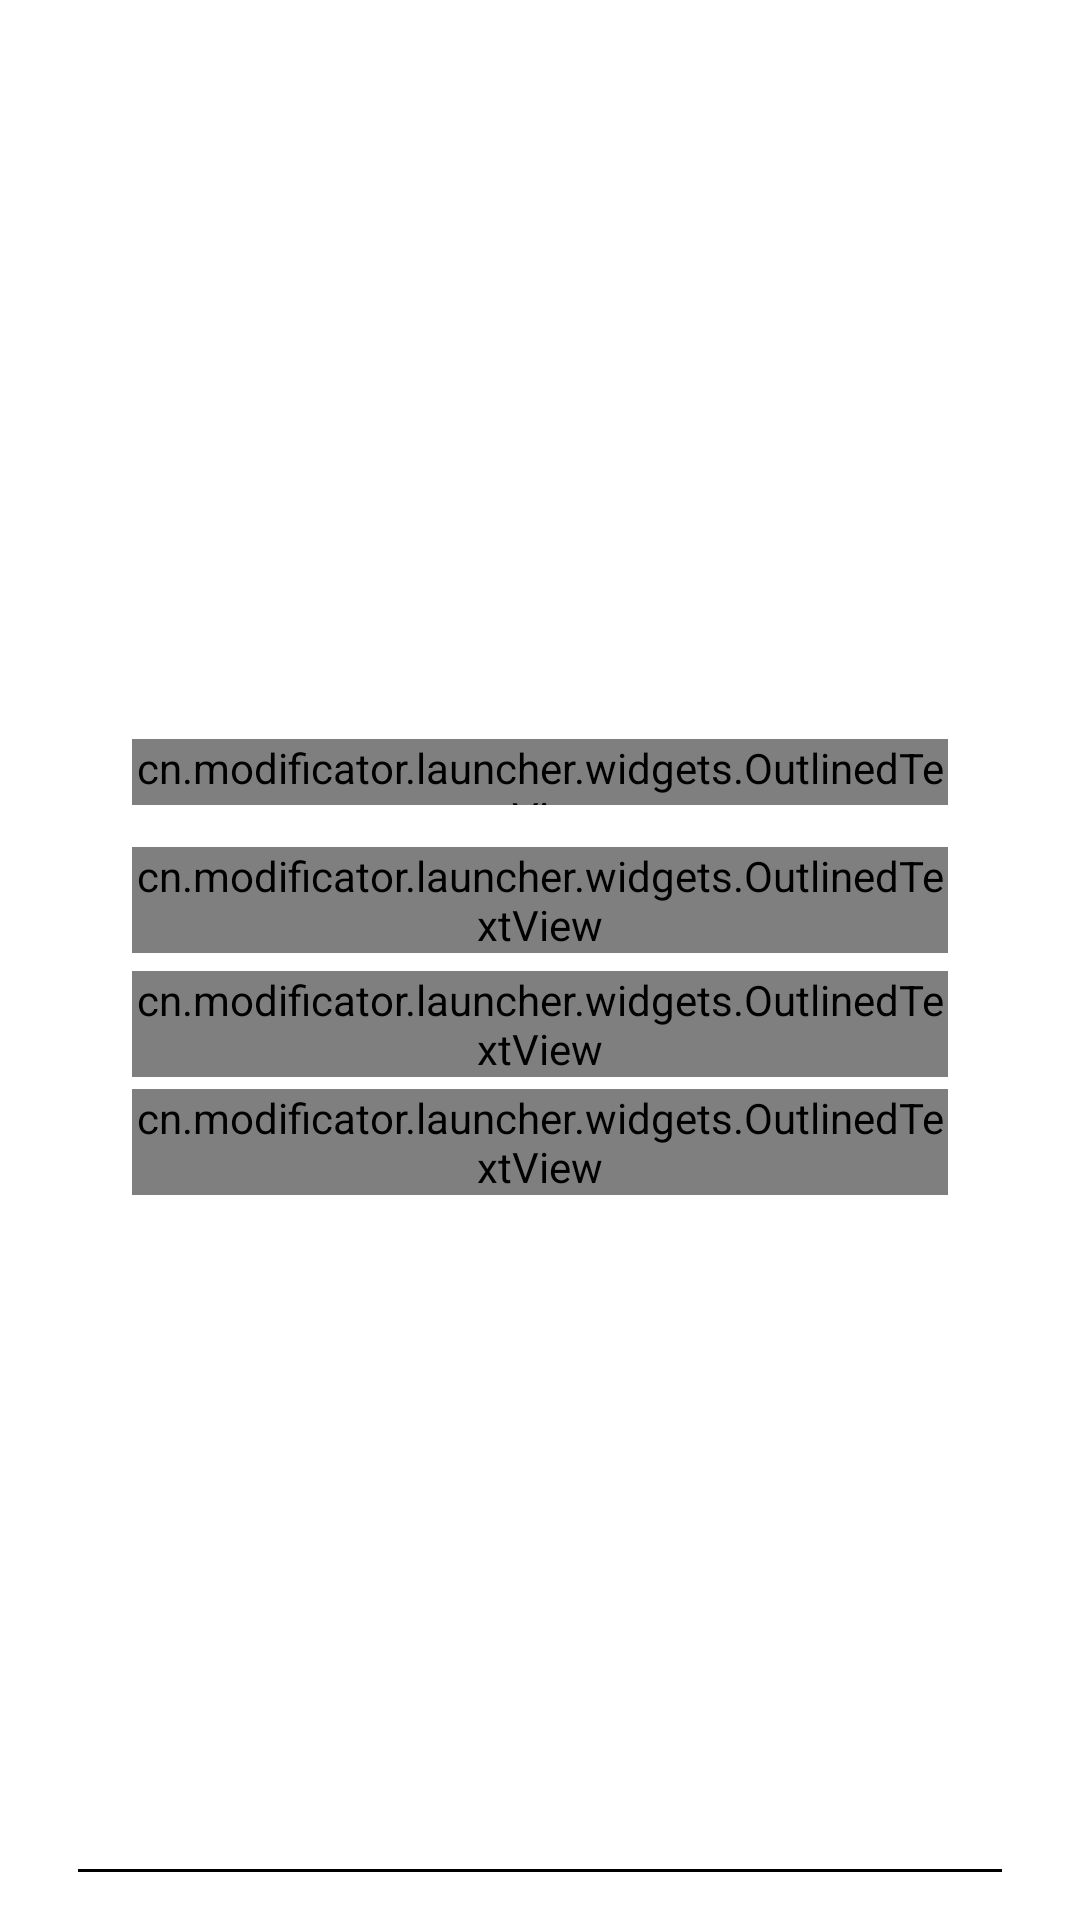

This screen was rendered from an Android layout file. Write that file and the resources it references.
<!-- AndroidManifest.xml: activity theme AppTheme -->
<!-- res/layout/activity_standby.xml -->
<?xml version="1.0" encoding="utf-8"?>
<LinearLayout xmlns:android="http://schemas.android.com/apk/res/android"
    xmlns:tools="http://schemas.android.com/tools"
    android:id="@+id/standbyRoot"
    android:layout_width="match_parent"
    android:layout_height="match_parent"
    android:background="@color/white"
    android:orientation="vertical"
    android:paddingLeft="26dp"
    android:paddingRight="26dp"
    android:paddingTop="22dp"
    android:paddingBottom="16dp">

    <LinearLayout
        android:layout_width="match_parent"
        android:layout_height="0dp"
        android:layout_weight="1"
        android:gravity="center"
        android:orientation="vertical">

        <LinearLayout
            android:id="@+id/standbyClockPanel"
            android:layout_width="match_parent"
            android:layout_height="wrap_content"
            android:gravity="center"
            android:orientation="vertical"
            android:paddingLeft="18dp"
            android:paddingRight="18dp"
            android:paddingTop="18dp"
            android:paddingBottom="18dp">

            <cn.modificator.launcher.widgets.OutlinedTextView
                android:id="@+id/standbyMode"
                android:layout_width="match_parent"
                android:layout_height="22dp"
                android:gravity="center"
                android:includeFontPadding="false"
                android:textColor="#000000"
                android:textSize="13sp"
                tools:text="待机页预览" />

            <cn.modificator.launcher.widgets.OutlinedTextView
                android:id="@+id/standbyTime"
                android:layout_width="match_parent"
                android:layout_height="wrap_content"
                android:layout_marginTop="14dp"
                android:gravity="center"
                android:includeFontPadding="false"
                android:textColor="#000000"
                android:textSize="64sp"
                tools:text="12:35" />

            <cn.modificator.launcher.widgets.OutlinedTextView
                android:id="@+id/standbyDate"
                android:layout_width="match_parent"
                android:layout_height="wrap_content"
                android:layout_marginTop="6dp"
                android:gravity="center"
                android:includeFontPadding="false"
                android:textColor="#000000"
                android:textSize="17sp"
                tools:text="5月11日 星期一" />

            <cn.modificator.launcher.widgets.OutlinedTextView
                android:id="@+id/standbyLunar"
                android:layout_width="match_parent"
                android:layout_height="wrap_content"
                android:layout_marginTop="4dp"
                android:gravity="center"
                android:includeFontPadding="false"
                android:textColor="#000000"
                android:textSize="13sp"
                tools:text="上午" />

            <LinearLayout
                android:layout_width="match_parent"
                android:layout_height="52dp"
                android:layout_marginTop="14dp"
                android:gravity="center"
                android:orientation="horizontal"
                android:visibility="gone">

                <cn.modificator.launcher.widgets.BatteryView
                    android:id="@+id/standbyBatteryIcon"
                    android:layout_width="23dp"
                    android:layout_height="39dp" />

                <TextView
                    android:id="@+id/standbyBatteryLevel"
                    android:layout_width="88dp"
                    android:layout_height="match_parent"
                    android:layout_marginLeft="16dp"
                    android:gravity="center_vertical"
                    android:includeFontPadding="false"
                    android:textColor="#000000"
                    android:textSize="28sp"
                    tools:text="83%" />

                <TextView
                    android:id="@+id/standbyBatteryState"
                    android:layout_width="86dp"
                    android:layout_height="match_parent"
                    android:gravity="center_vertical"
                    android:includeFontPadding="false"
                    android:textColor="#000000"
                    android:textSize="15sp"
                    tools:text="充电中" />
            </LinearLayout>
        </LinearLayout>
    </LinearLayout>

    <View
        android:layout_width="match_parent"
        android:layout_height="1dp"
        android:background="#000000" />

    <LinearLayout
        android:id="@+id/readingPage"
        android:layout_width="match_parent"
        android:layout_height="218dp"
        android:orientation="vertical"
        android:paddingTop="10dp"
        android:visibility="gone">

        <LinearLayout
            android:id="@+id/readingTitleBar"
            android:layout_width="match_parent"
            android:layout_height="24dp"
            android:gravity="center_vertical"
            android:orientation="horizontal">

            <TextView
                android:id="@+id/readingStatus"
                android:layout_width="0dp"
                android:layout_height="match_parent"
                android:layout_weight="1"
                android:ellipsize="end"
                android:gravity="center_vertical"
                android:includeFontPadding="false"
                android:singleLine="true"
                android:text="阅读进度"
                android:textColor="#000000"
                android:textSize="17sp" />

            <TextView
                android:id="@+id/readingRefreshAction"
                android:layout_width="wrap_content"
                android:layout_height="match_parent"
                android:gravity="center"
                android:includeFontPadding="false"
                android:minWidth="48dp"
                android:text="刷新"
                android:textColor="#000000"
                android:textSize="14sp" />
        </LinearLayout>

        <LinearLayout
            android:id="@+id/readingBooksList"
            android:layout_width="match_parent"
            android:layout_height="0dp"
            android:layout_weight="1"
            android:orientation="vertical" />
    </LinearLayout>
</LinearLayout>
<!-- resources referenced by this layout -->
<resources>
  <style name="AppTheme" parent="@android:style/Theme.DeviceDefault.Light.NoActionBar">
          
          <item name="android:windowAnimationStyle">@style/notAnimation</item>
          <item name="android:statusBarColor" tools:targetApi="m">@color/white</item>
          <item name="android:windowDrawsSystemBarBackgrounds" tools:targetApi="m">true</item>
          <item name="android:windowLightStatusBar" tools:targetApi="m">true</item>
          <item name="android:windowLightNavigationBar" tools:targetApi="o_mr1">true</item>
          <item name="android:navigationBarColor" tools:targetApi="o_mr1">@color/white</item>
          <item name="android:colorAccent">#000000</item>
          <item name="android:colorControlActivated">#000000</item>
          <item name="android:textColor">@color/black</item>
  
          <item name="android:windowBackground">@color/white</item>
          <item name="android:colorBackgroundCacheHint">@null</item>
          <item name="android:windowShowWallpaper">false</item>
  
  
      </style>
  <style name="notAnimation">
          <item name="android:activityOpenEnterAnimation">@null</item>
          <item name="android:activityOpenExitAnimation">@null</item>
          <item name="android:activityCloseEnterAnimation">@null</item>
          <item name="android:activityCloseExitAnimation">@null</item>
          <item name="android:taskOpenEnterAnimation">@null</item>
          <item name="android:taskOpenExitAnimation">@null</item>
          <item name="android:taskCloseEnterAnimation">@null</item>
          <item name="android:taskCloseExitAnimation">@null</item>
          <item name="android:taskToFrontEnterAnimation">@null</item>
          <item name="android:taskToFrontExitAnimation">@null</item>
          <item name="android:taskToBackEnterAnimation">@null</item>
          <item name="android:taskToBackExitAnimation">@null</item>
      </style>
  <!-- not gathered from this repository: default colours our renderer supplied (Android Studio template values) -->
  <color name="black">#FF000000</color>
  <color name="white">#FFFFFFFF</color>
</resources>
